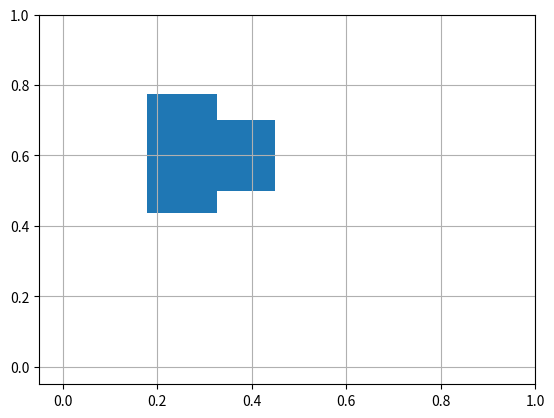

Recreate this plot in Python.
import numpy as np
import matplotlib.pyplot as plt
import matplotlib.patches as patches
import matplotlib as mpl

fig = plt.figure()
ax = fig.add_subplot(111)
ax.set_xlim(-0.05, 1)
ax.set_ylim(-0.05, 1)
plt.grid('on')



#Rotate rectangle patch object
ts = ax.transData
coords = ts.transform([0.2, 0.5])
tr = mpl.transforms.Affine2D().rotate_deg_around(coords[0], coords[1], 90)
t = ts + tr

rec0 = patches.Rectangle((0.2, 0.5), 0.25, 0.2)
ax.add_patch(rec0)

#Rotated rectangle patch
rect1 = patches.Rectangle((0.2, 0.5), 0.25, 0.2, transform=t)
ax.add_patch(rect1)

plt.show()